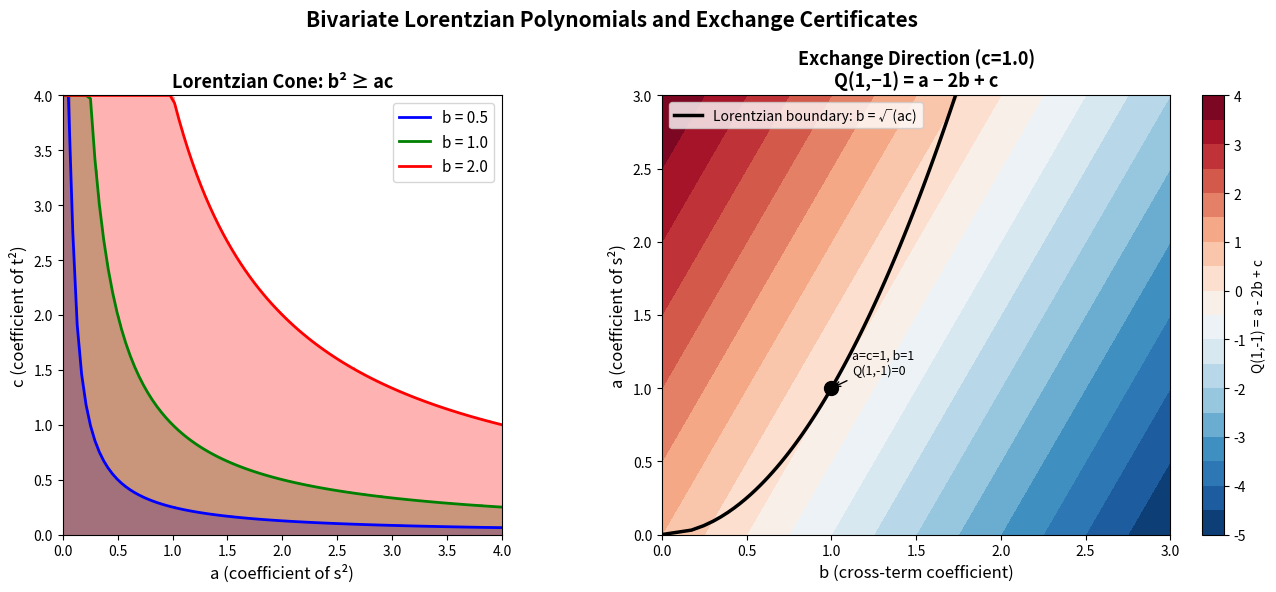

The script that saved this image:
#!/usr/bin/env python3
"""
Visualization 2: The Lorentzian Cone in 2D

Visualizes the Lorentzian condition for bivariate quadratic forms
Q(s,t) = a·s² + 2b·st + c·t².

The Lorentzian cone is the region where a,c ≥ 0 and b² ≥ ac.
Shows how this cone relates to the exchange direction restriction
and the AM-GM inequality √(ac) ≤ b.
"""

import numpy as np
import matplotlib
matplotlib.use('Agg')
import matplotlib.pyplot as plt

fig, axes = plt.subplots(1, 2, figsize=(14, 6))

# Panel 1: The Lorentzian cone in (a, c) space for fixed b
ax = axes[0]
a_vals = np.linspace(0, 4, 200)
c_vals = np.linspace(0, 4, 200)
A, C = np.meshgrid(a_vals, c_vals)

for b_val, color, alpha in [(0.5, 'blue', 0.3), (1.0, 'green', 0.3),
                              (2.0, 'red', 0.3)]:
    # Lorentzian region: b² ≥ a*c, i.e., a*c ≤ b²
    lorentzian = (A * C <= b_val**2).astype(float)
    ax.contourf(A, C, lorentzian, levels=[0.5, 1.5], colors=[color], alpha=alpha)
    # Boundary curve: c = b²/a
    a_pos = np.linspace(0.01, 4, 100)
    c_boundary = b_val**2 / a_pos
    c_boundary = np.clip(c_boundary, 0, 4)
    ax.plot(a_pos, c_boundary, color=color, linewidth=2, label=f'b = {b_val}')

ax.set_xlabel('a (coefficient of s²)', fontsize=12)
ax.set_ylabel('c (coefficient of t²)', fontsize=12)
ax.set_title('Lorentzian Cone: b² ≥ ac', fontsize=13, fontweight='bold')
ax.legend(fontsize=11)
ax.set_xlim(0, 4)
ax.set_ylim(0, 4)
ax.set_aspect('equal')

# Panel 2: Exchange direction value Q(1,-1) = a - 2b + c
ax = axes[1]
b_vals = np.linspace(0, 3, 200)
a_vals = np.linspace(0, 3, 200)
B, A2 = np.meshgrid(b_vals, a_vals)

# Fix c = 1 for visualization
c_fixed = 1.0
# Exchange value: a - 2b + c
exchange_val = A2 - 2 * B + c_fixed
# Lorentzian region: b² ≥ a*c = a
lorentzian_region = (B**2 >= A2 * c_fixed)
# AM-GM bound: (√a - √c)²
amgm_bound = (np.sqrt(np.maximum(A2, 0)) - np.sqrt(c_fixed))**2

# Plot exchange value
im = ax.contourf(B, A2, exchange_val, levels=20, cmap='RdBu_r')
plt.colorbar(im, ax=ax, label='Q(1,-1) = a - 2b + c')

# Lorentzian boundary
a_boundary = np.linspace(0, 3, 100)
b_boundary = np.sqrt(a_boundary * c_fixed)
ax.plot(b_boundary, a_boundary, 'k-', linewidth=2.5, label='Lorentzian boundary: b = √(ac)')

# Mark the a = c = 1 point (where exchange is exactly 0 at b = 1)
ax.plot(1, 1, 'ko', markersize=10, zorder=5)
ax.annotate('a=c=1, b=1\nQ(1,-1)=0', (1, 1), textcoords="offset points",
            xytext=(15, 10), fontsize=9,
            arrowprops=dict(arrowstyle='->', color='black'))

ax.set_xlabel('b (cross-term coefficient)', fontsize=12)
ax.set_ylabel('a (coefficient of s²)', fontsize=12)
ax.set_title(f'Exchange Direction (c={c_fixed})\nQ(1,−1) = a − 2b + c', fontsize=13, fontweight='bold')
ax.legend(fontsize=10)
ax.set_xlim(0, 3)
ax.set_ylim(0, 3)

plt.suptitle('Bivariate Lorentzian Polynomials and Exchange Certificates',
             fontsize=15, fontweight='bold')
plt.tight_layout()
plt.savefig('lorentzian_cone.png', dpi=150, bbox_inches='tight')
print("Saved lorentzian_cone.png")
